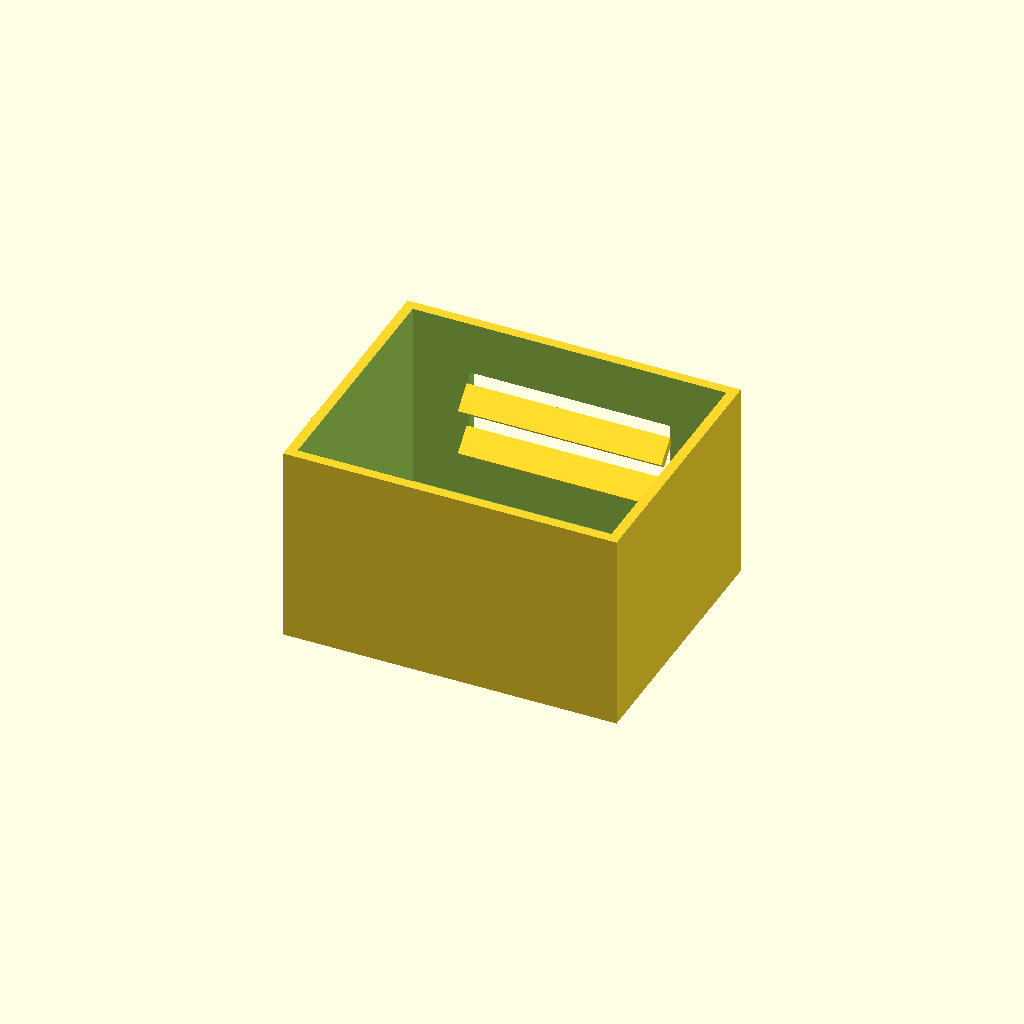
Cell 1: the model at its default parameters.
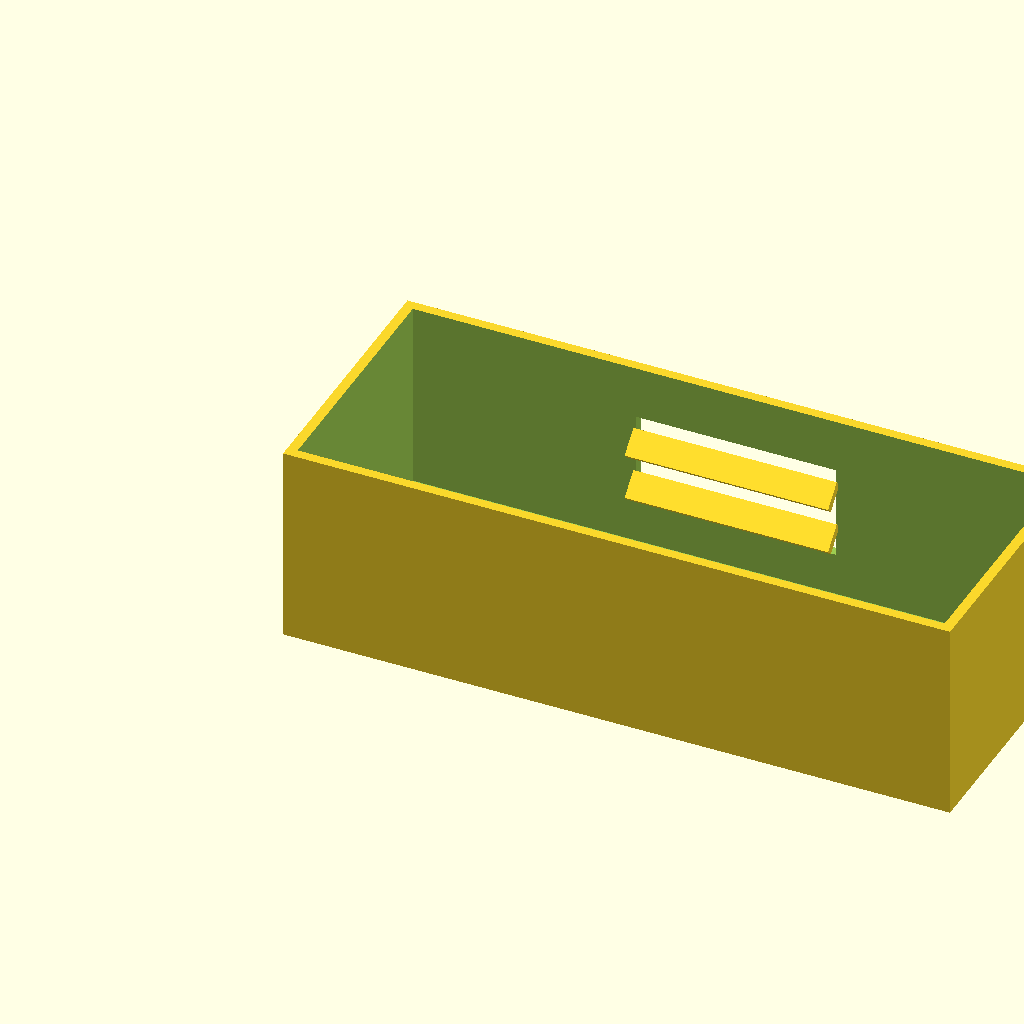
Cell 2: box_l = 200 (everything else at default).
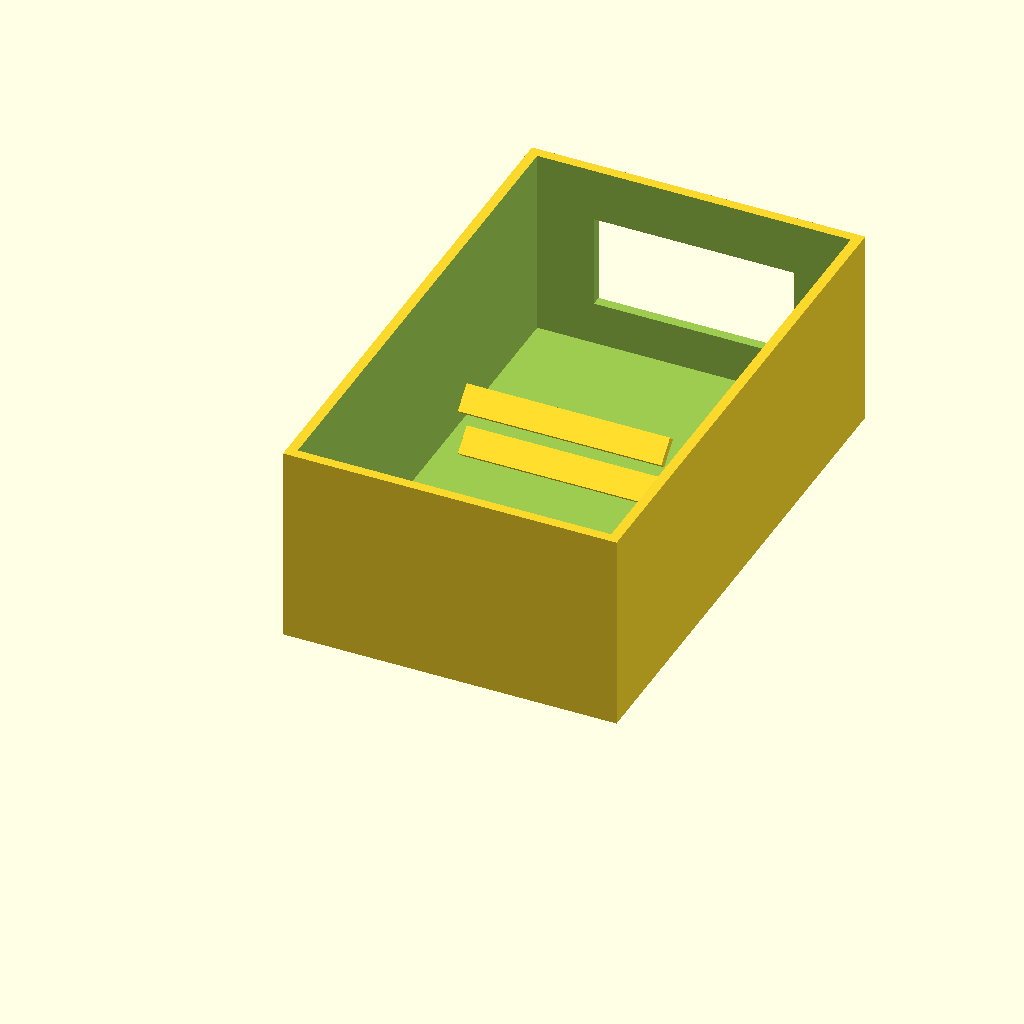
Cell 3: the same model with box_w = 160.
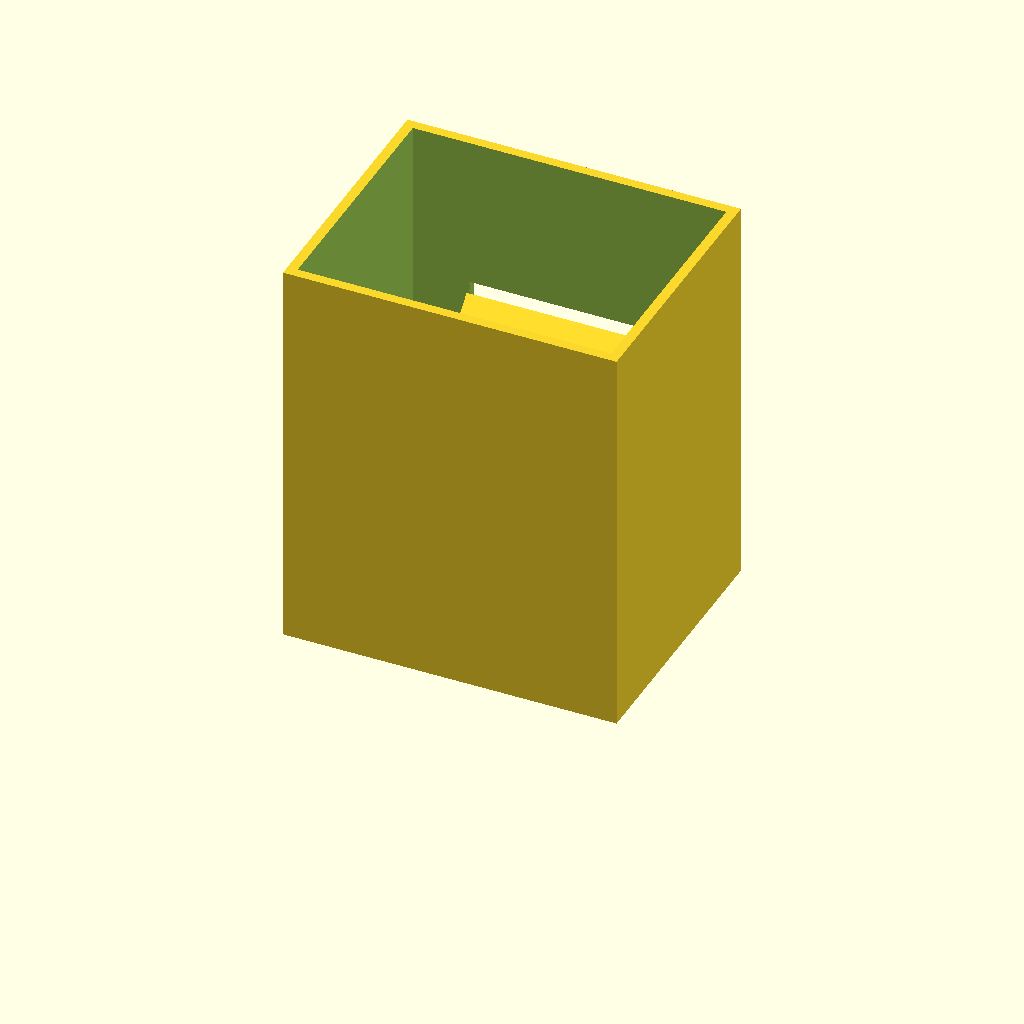
Cell 4: box_h = 120 (everything else at default).
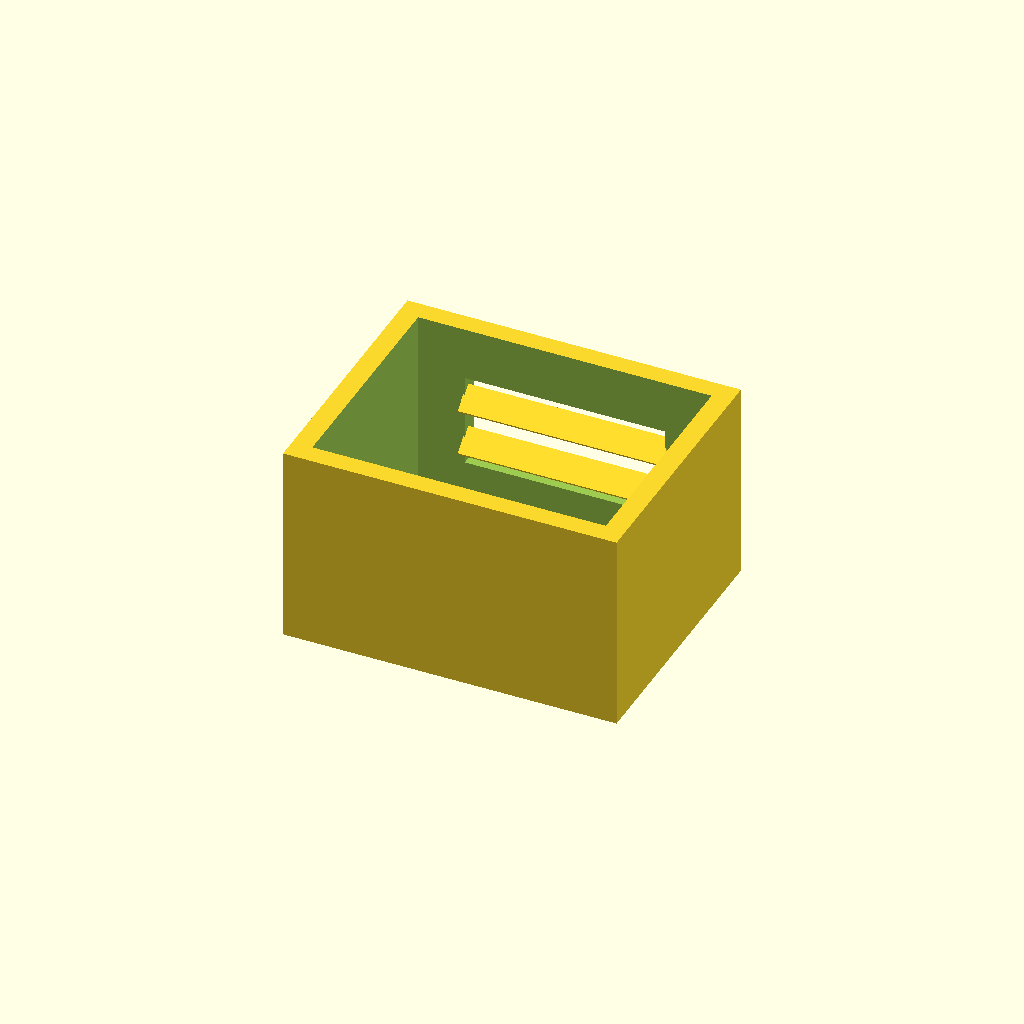
Cell 5: the same model with wall_t = 6.
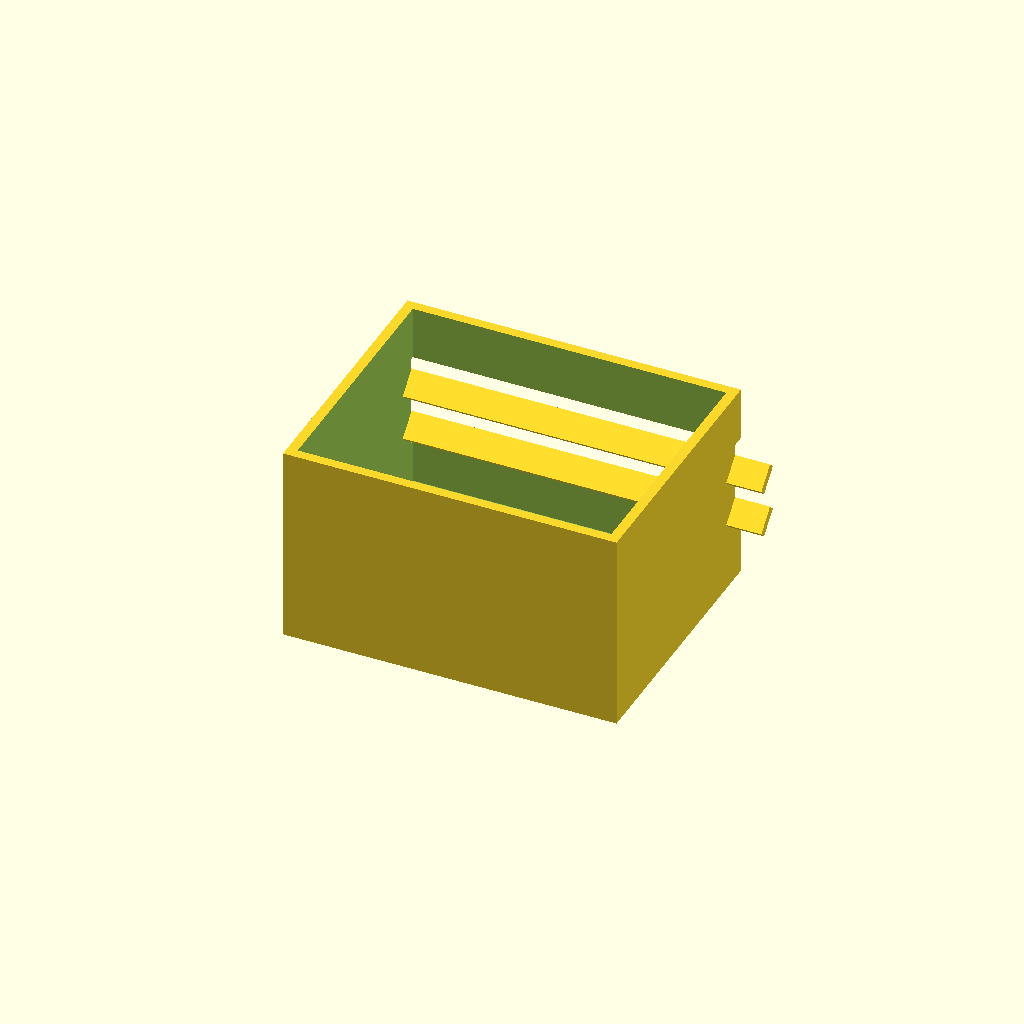
Cell 6 — win_l set to 120, the other parameters unchanged.
One fixed orthographic camera (rotation 55°, 0°, 25°; colour scheme Cornfield) for every cell.
Source of the model, optional_data/data/solid2/ventbox/part_0109.scad:
$fn = 32;

// ----------------------------------------------------------------------
// Vent box: louvers enclosure
// ----------------------------------------------------------------------

// --- parameters (mm) ---
box_l = 100;              // box length, X
box_w = 80;               // box width, Y
box_h = 60;               // box height, Z
wall_t = 3;               // shell wall thickness
win_l = 60;               // vent window width, X
win_h = 28;               // vent window height, Z
slat_t = 2.5;             // louver slat thickness
slat_d = 8;               // louver slat depth
slat_a = 45;              // louver slat angle, degrees
slat_pitch = 14;          // louver pitch
slat_yc = 74.29;          // slat centreline Y

win_z0 = (box_h - win_h) / 2;  // window lower edge Z
n_slats = 2;  // louver count
slat_z0 = win_z0 + (win_h - (n_slats - 1) * slat_pitch) / 2;

difference() {
  union() {
    difference() {
      cube([box_l, box_w, box_h]);
  translate([wall_t, wall_t, wall_t])
    cube([box_l - 2 * wall_t, box_w - 2 * wall_t, box_h]);
  translate([(box_l - win_l) / 2, box_w - wall_t - 1, win_z0])
    cube([win_l, wall_t + 2, win_h]);
    }
    for (i = [0 : n_slats - 1])
      translate([box_l / 2, slat_yc, slat_z0 + i * slat_pitch])
        rotate([slat_a, 0, 0])
          cube([win_l + 1, slat_d, slat_t], center = true);
  }
}
Parameter table extracted from the source (name, type, default, range or options):
box_l: number, default 100
box_w: number, default 80
box_h: number, default 60
wall_t: number, default 3
win_l: number, default 60
win_h: number, default 28
slat_t: number, default 2.5
slat_d: number, default 8
slat_a: number, default 45
slat_pitch: number, default 14
slat_yc: number, default 74.29
n_slats: number, default 2
